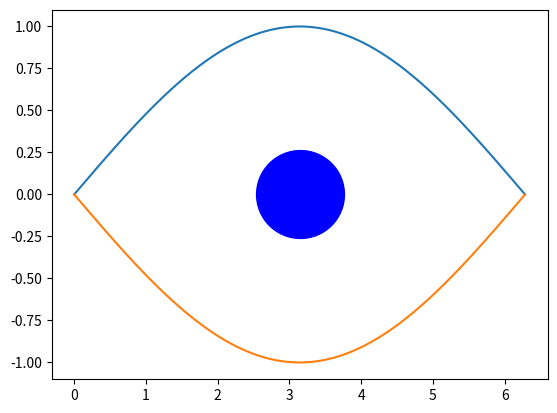

This figure's Python source:
import matplotlib.pyplot as plt
import numpy as np

domain = np.linspace(0,2*np.pi,500)

ls_fun = [
    lambda x: np.sin(x/2),
    lambda x: np.cos(x/2+((3-2)/2)*np.pi),
]

for f in ls_fun:
    image = np.vectorize(f)(domain)
    plt.plot(domain, image)

plt.scatter(domain.max()/2, 0, color='blue', marker='o', s=4000)

plt.savefig('graph.png')
plt.savefig('graph.svg', format='svg')

svg_string = open('graph.svg','r').read() 
svg_string = svg_string.replace('<metadata'+svg_string.split('metadata')[1]+'metadata>','') 
open('graph.svg','+w').write(svg_string) 
